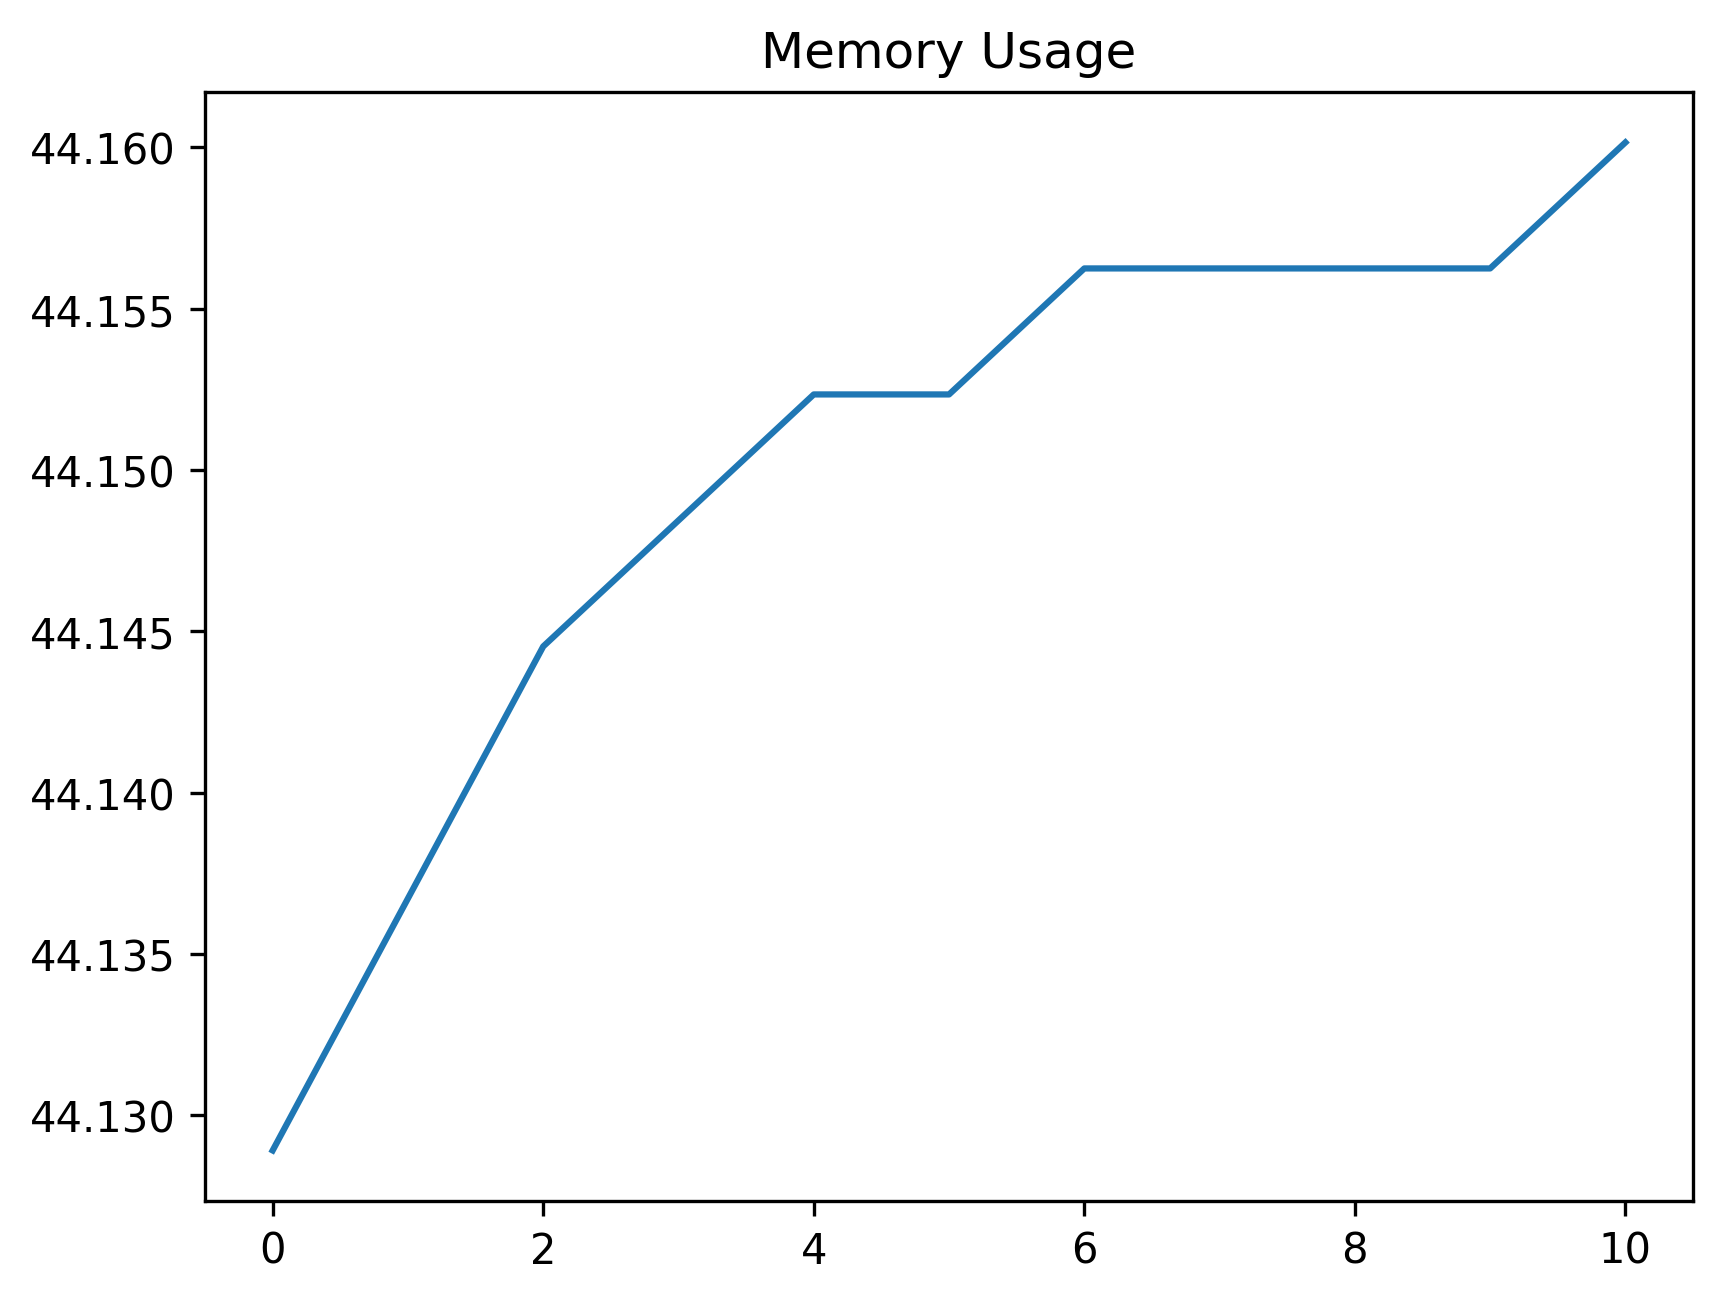

The file beside this chart, header and first rows:
date_time, name, memory
2024-02-07 14:22:15.748866, start, 44.13
2024-02-07 14:22:15.983593, click_development_azure_account_button, 44.14
2024-02-07 14:22:16.502526, wait_for_login_tab_to_open_two_items, 44.14
2024-02-07 14:22:16.513086, swap_to_new_tab, 44.15
2024-02-07 14:22:18.175703, wait_for_user_name, 44.15
2024-02-07 14:22:18.795969, fill_in_user_name, 44.15
2024-02-07 14:22:19.568411, for_password_element, 44.16
2024-02-07 14:22:20.606572, fill_in_password, 44.16
2024-02-07 14:22:21.718176, stay_signed_in, 44.16
2024-02-07 14:22:21.738110, switch_to_default, 44.16
2024-02-07 14:22:25.363435, wait_for_main, 44.16
